Photos from the image-classification dataset "datos" in the GitHub repository Go-Birds-Dev/Go_birds. Its 10 classes are: ara ararauna, chroicocephalus ridibundus, eubucco bourcierii, laterallus albigularis, melanerpes formicivorus, patagioenas subvinacea, platalea ajaja, rynchops niger, theristicus caudatus, vultur gryphus.

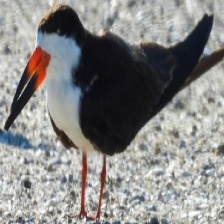
Label: rynchops niger

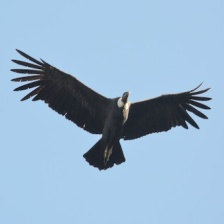
Label: vultur gryphus

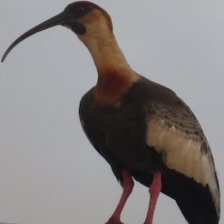
Label: theristicus caudatus

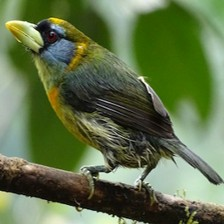
Label: eubucco bourcierii

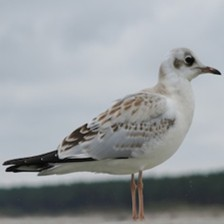
Label: chroicocephalus ridibundus

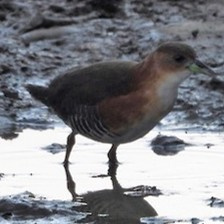
Label: laterallus albigularis
